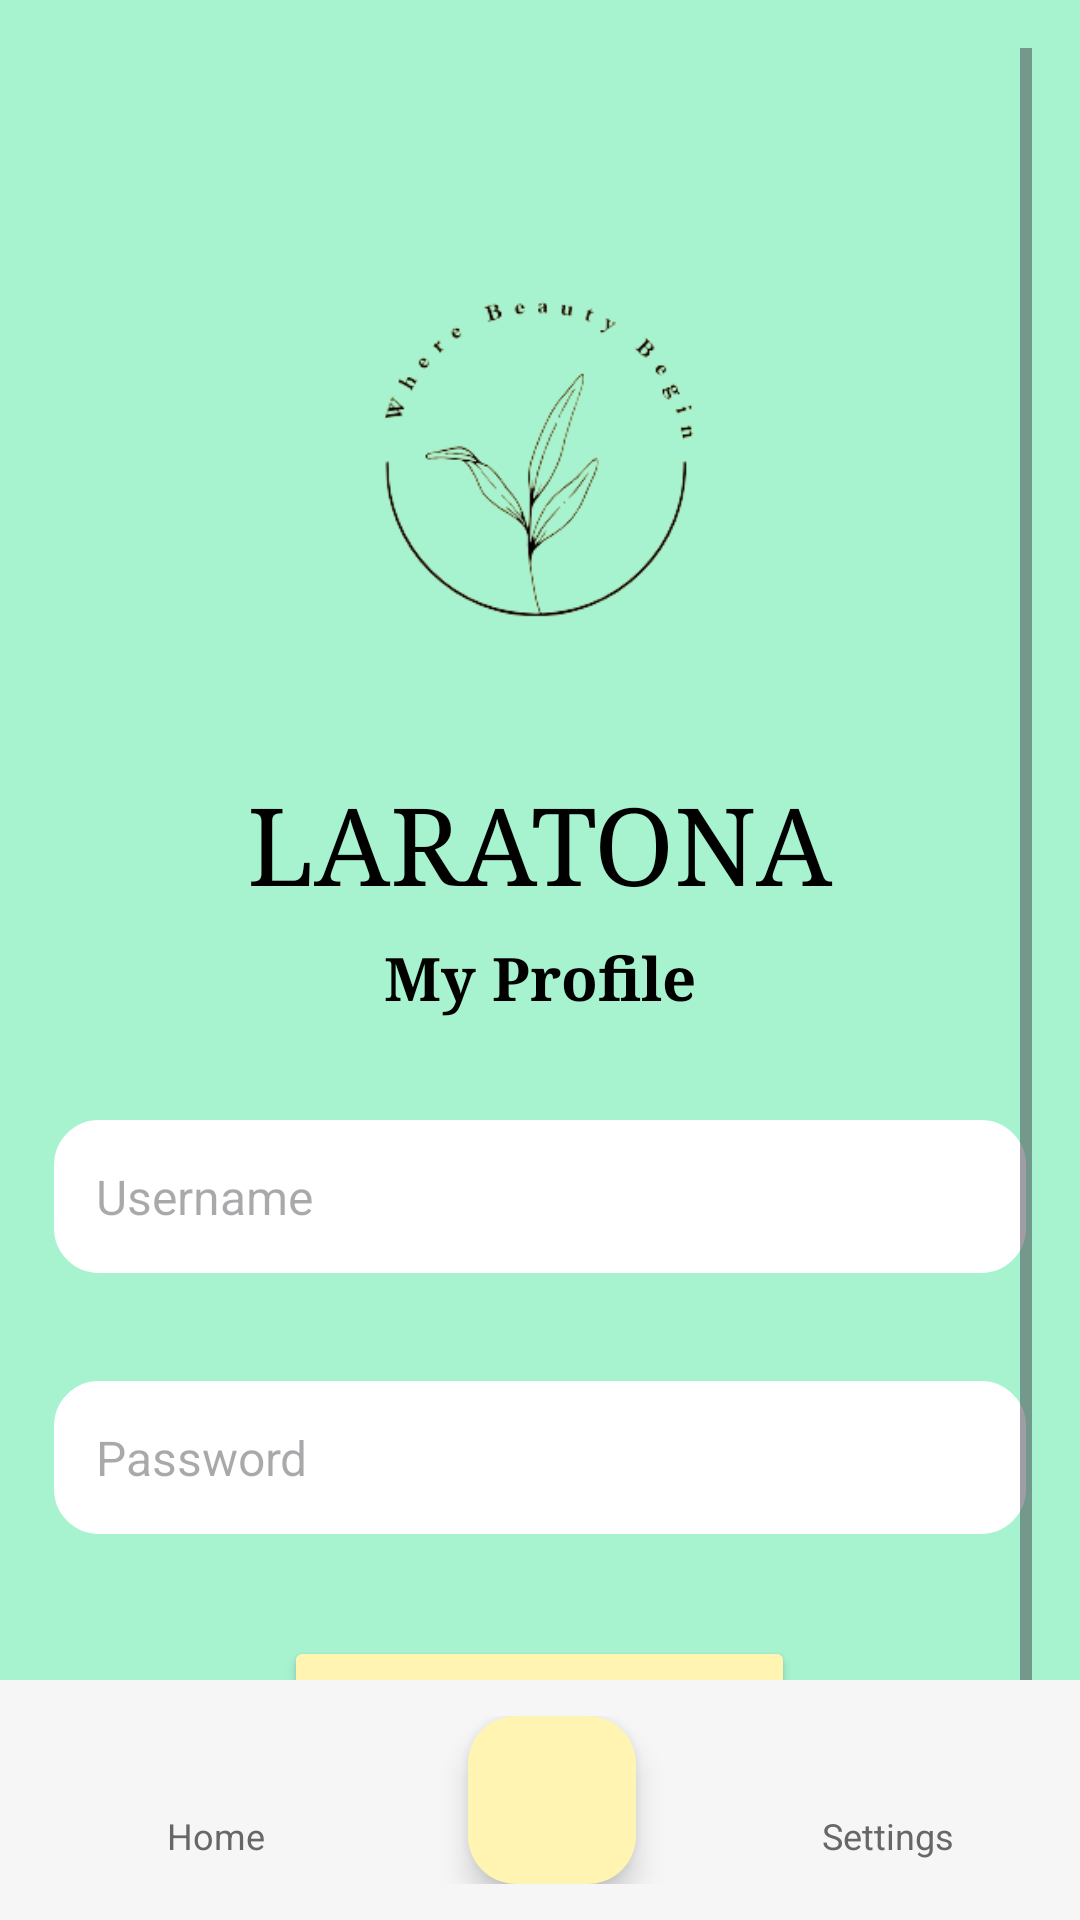

Android layout source for this screen:
<!-- AndroidManifest.xml: application theme Theme.LaRaToNaSkincare -->
<!-- res/layout/activity_settings.xml -->
<?xml version="1.0" encoding="utf-8"?>
<androidx.coordinatorlayout.widget.CoordinatorLayout xmlns:android="http://schemas.android.com/apk/res/android"
    xmlns:app="http://schemas.android.com/apk/res-auto"
    xmlns:tools="http://schemas.android.com/tools"
    android:id="@+id/main"
    android:layout_width="match_parent"
    android:layout_height="match_parent"
    android:background="#A7F3D0"
    tools:context=".SettingsActivity">

    <ScrollView
        android:layout_width="match_parent"
        android:layout_height="match_parent"
        android:clipToPadding="false"
        android:padding="16dp">

        <LinearLayout
            android:layout_width="match_parent"
            android:layout_height="wrap_content"
            android:gravity="center_horizontal"
            android:orientation="vertical">

            <ImageView
                android:id="@+id/imVLogo"
                style="@style/activity_settings_imageView_logo" />

            <TextView
                android:id="@+id/txtSkin"
                style="@style/activity_settings_text_app_name"

                android:text="@string/laratona" />

            <TextView
                style="@style/activity_settings_text_my_profile"

                android:text="@string/my_profile" />

            <EditText
                android:id="@+id/edtUsername"
                style="@style/activity_settings_editText_log_in_sign_up"
                android:hint="@string/username" />

            <EditText
                android:id="@+id/edtPassword"
                android:inputType="numberPassword"

                style="@style/activity_settings_editText_log_in_sign_up"
                android:hint="@string/password" />
            />

            <Button
                android:id="@+id/btnSaveButton"

                style="@style/activity_settings_button_save_changes"
                android:onClick="btnSaveButtonOnCLick"
                android:text="@string/save_changes" />

            <Button
                android:id="@+id/bntLogout"

                style="@style/activity_settings_button_log_out"
                android:onClick="bntLogoutOnCLick"
                android:text="@string/log_out" />
        </LinearLayout>
    </ScrollView>

    <com.google.android.material.bottomappbar.BottomAppBar
        android:id="@+id/app_bar"
        style="@style/activity_bag_bottom_app_bar">

        <LinearLayout
            android:layout_width="match_parent"
            android:layout_height="match_parent"
            android:orientation="horizontal"
            android:weightSum="3">

            <LinearLayout
                android:id="@+id/home"
                android:layout_width="0dp"
                android:layout_height="match_parent"
                android:layout_weight="1"
                android:gravity="center"
                android:orientation="vertical">

                <ImageView
                    android:id="@+id/imVHome"
                    android:layout_width="24dp"
                    android:layout_height="24dp"
                    app:srcCompat="@drawable/home" />

                <TextView
                    android:id="@+id/txtHome"
                    android:layout_width="wrap_content"
                    android:layout_height="wrap_content"
                    android:text="@string/home"
                    android:textColor="#676767"
                    android:textSize="12sp" />
            </LinearLayout>

            <LinearLayout
                android:layout_width="0dp"
                android:layout_height="match_parent"
                android:layout_weight="1"
                android:gravity="center"
                android:orientation="vertical">

                <com.google.android.material.floatingactionbutton.FloatingActionButton
                    android:id="@+id/fab_cart"
                    android:layout_width="wrap_content"
                    android:layout_height="wrap_content"
                    android:backgroundTint="#FFF4B1"
                    android:contentDescription="@string/shopping_cart"
                    android:src="@drawable/icon_shopping_cart" />
            </LinearLayout>

            <LinearLayout
                android:id="@+id/settings"
                android:layout_width="0dp"
                android:layout_height="match_parent"
                android:layout_weight="1"
                android:gravity="center"
                android:orientation="vertical">

                <ImageView
                    android:id="@+id/imVSettings"
                    android:layout_width="24dp"
                    android:layout_height="24dp"
                    app:srcCompat="@drawable/settings" />

                <TextView
                    android:id="@+id/textSettings"
                    android:layout_width="wrap_content"
                    android:layout_height="wrap_content"
                    android:text="@string/settings"
                    android:textColor="#676767"
                    android:textSize="12sp" />
            </LinearLayout>

        </LinearLayout>
    </com.google.android.material.bottomappbar.BottomAppBar>



</androidx.coordinatorlayout.widget.CoordinatorLayout>
<!-- resources referenced by this layout -->
<resources>
  <string name="home">Home</string>
  <string name="laratona">LARATONA</string>
  <string name="log_out">Log Out</string>
  <string name="my_profile">My Profile</string>
  <string name="password">Password</string>
  <string name="save_changes">Save Changes</string>
  <string name="settings">Settings</string>
  <string name="shopping_cart">Shopping Cart</string>
  <string name="username">Username</string>
  <style name="activity_bag_bottom_app_bar">
          <item name="android:layout_width">match_parent</item>
          <item name="android:layout_height">wrap_content</item>
          <item name="android:layout_gravity">bottom</item>
          <item name="android:backgroundTint">#f6f6f6</item>
  
      </style>
  <style name="activity_settings_button_log_out">
          <item name="android:layout_width">wrap_content</item>
          <item name="android:layout_height">44dp</item>
          <item name="android:layout_marginTop">16dp</item>
          <item name="android:backgroundTint">#FF8A65</item>
          <item name="android:textColor">@android:color/black</item>
          <item name="android:textStyle">bold</item>
      </style>
  <style name="activity_settings_button_save_changes">
          <item name="android:layout_width">wrap_content</item>
          <item name="android:layout_height">60dp</item>
          <item name="android:layout_marginTop">32dp</item>
          <item name="android:backgroundTint">#FFF4B1</item>
          <item name="android:textColor">@android:color/black</item>
          <item name="android:textSize">20sp</item>
      </style>
  <style name="activity_settings_imageView_logo">
          <item name="android:layout_width">280dp</item>
          <item name="android:layout_height">285dp</item>
          <item name="android:layout_marginTop">16dp</item>
          <item name="android:contentDescription">@string/laratona_logo</item>
          <item name="android:src">@drawable/laratona_logo_without_background</item>
      </style>
  <style name="activity_settings_text_app_name">
          <item name="android:layout_width">wrap_content</item>
          <item name="android:layout_height">wrap_content</item>
          <item name="android:layout_marginTop">-60dp</item>
          <item name="android:fontFamily">serif</item>
          <item name="android:textColor">#000000</item>
          <item name="android:textSize">36sp</item>
      </style>
  <style name="activity_settings_text_my_profile">
          <item name="android:layout_width">wrap_content</item>
          <item name="android:layout_height">wrap_content</item>
          <item name="android:layout_marginTop">8dp</item>
          <item name="android:fontFamily">serif</item>
          <item name="android:textColor">#000000</item>
          <item name="android:textSize">20sp</item>
          <item name="android:textStyle">bold</item>
      </style>
  <style name="Theme.LaRaToNaSkincare" parent="Base.Theme.LaRaToNaSkincare" />
  <!-- drawable edittext_border (drawable) -->
  <?xml version="1.0" encoding="utf-8"?>
  <shape xmlns:android="http://schemas.android.com/apk/res/android"
      android:shape="rectangle">
      <solid android:color="#FFFFFF" />
      <stroke
          android:width="2dp"
          android:color="#A7F3D0" /> 
      <corners android:radius="16dp" />
      <padding
          android:left="10dp"
          android:top="10dp"
          android:right="10dp"
          android:bottom="10dp" />
  </shape>
  <string name="laratona_logo">LARATONA Logo</string>
  <style name="Base.Theme.LaRaToNaSkincare" parent="Theme.Material3.DayNight.NoActionBar">
          
          
      </style>
</resources>
